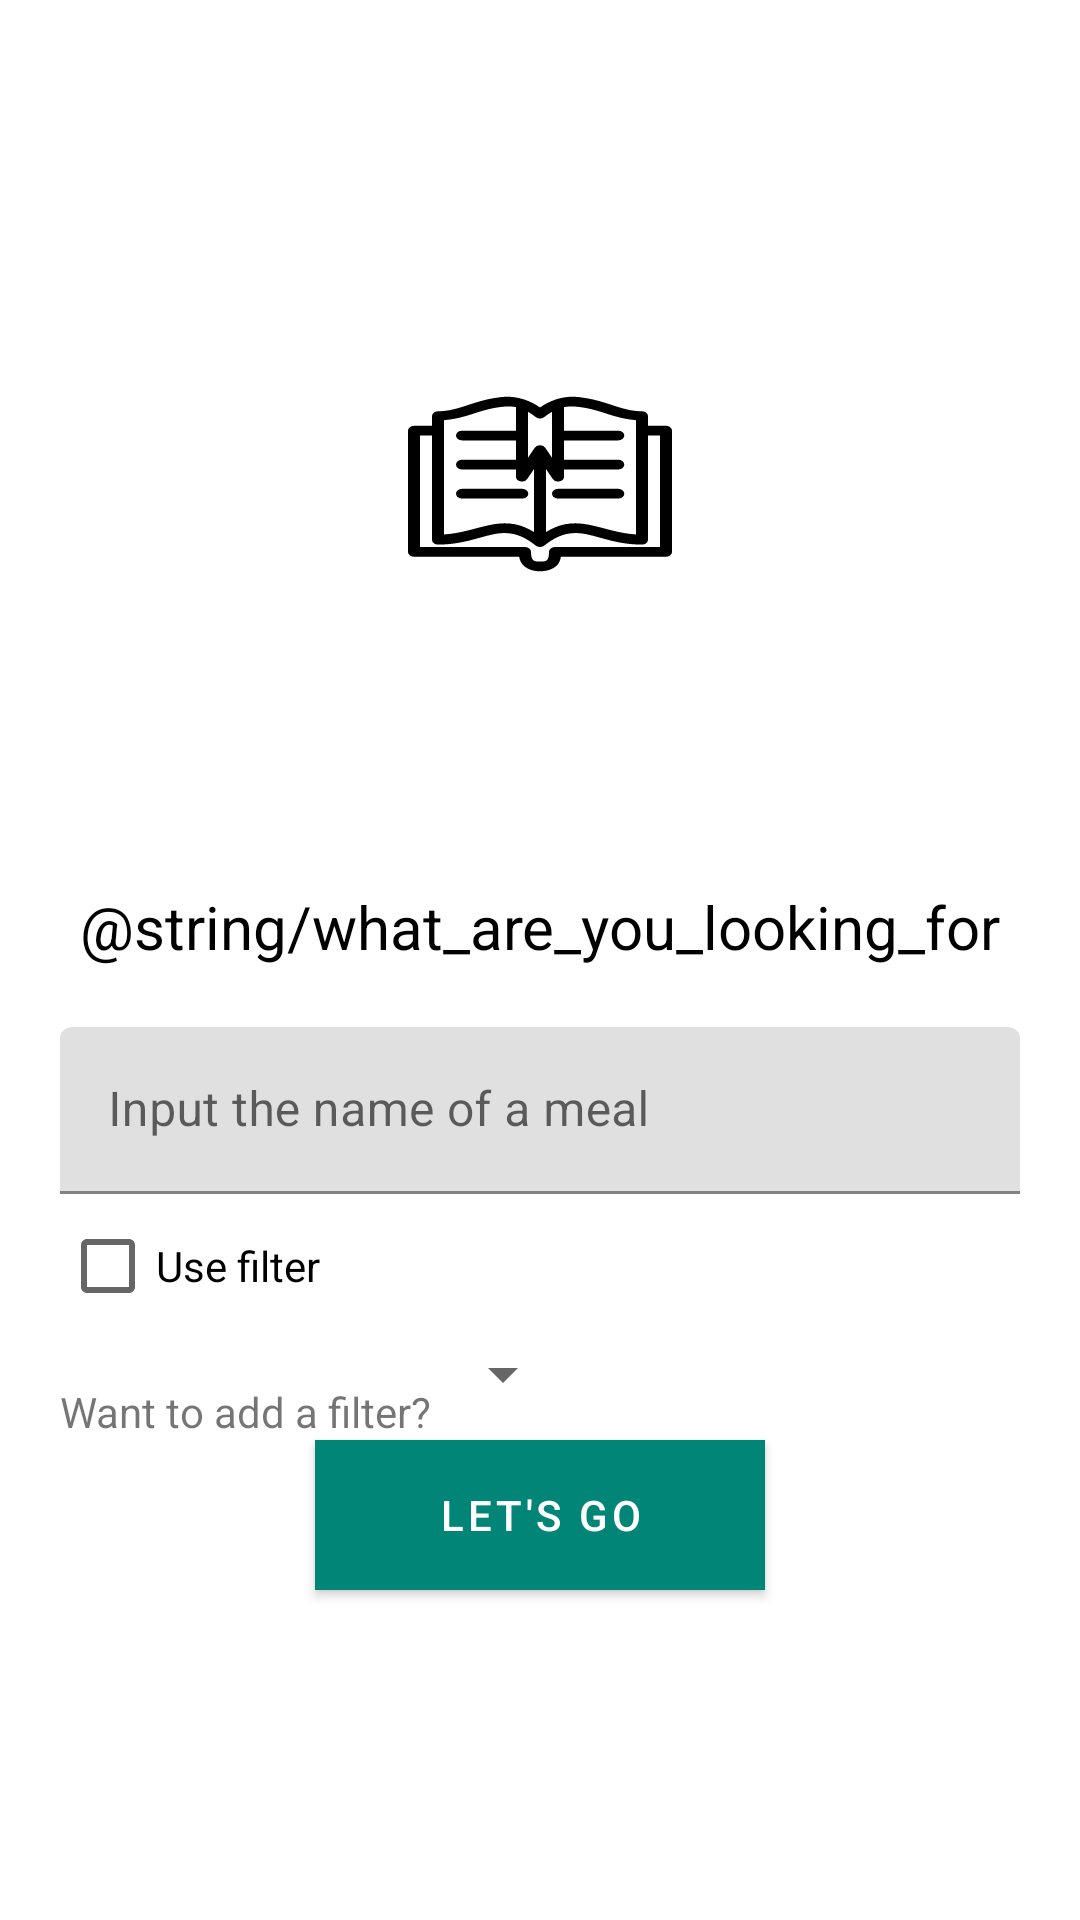

Produce the Android XML layout that renders to this screen, including the resource entries it uses.
<!-- AndroidManifest.xml: application theme AppTheme -->
<!-- res/layout/activity_main.xml -->
<?xml version="1.0" encoding="utf-8"?>
<androidx.constraintlayout.widget.ConstraintLayout
        xmlns:android="http://schemas.android.com/apk/res/android"
        xmlns:tools="http://schemas.android.com/tools"
        xmlns:app="http://schemas.android.com/apk/res-auto"
        android:layout_width="match_parent"
        android:layout_height="match_parent"
        tools:context=".MainActivity"
        android:padding="20dp"
>
        <ImageView
                app:layout_constraintLeft_toLeftOf="parent"
                app:layout_constraintRight_toRightOf="parent"
                app:layout_constraintTop_toTopOf="parent"
                app:layout_constraintBottom_toBottomOf="@id/textView"
                android:layout_width="100dp"
                android:layout_height="100dp"
                android:src="@drawable/ic_noun_recipe_book_982378"

        />

        <TextView
                android:id="@+id/textView"
                app:layout_constraintBottom_toTopOf="@+id/searchInputLayout"
                app:layout_constraintLeft_toLeftOf="parent"
                app:layout_constraintRight_toRightOf="parent"
                android:layout_width="match_parent"
                android:layout_height="wrap_content"
                android:text="@string/what_are_you_looking_for"
                android:textAlignment="center"
                android:textSize="20sp"
                android:textAllCaps="false"
                android:textColor="@android:color/black"
                android:layout_marginBottom="20dp"

        />
        <com.google.android.material.textfield.TextInputLayout
                android:layout_marginTop="100dp"
                android:id="@+id/searchInputLayout"
                app:layout_constraintLeft_toLeftOf="parent"
                app:layout_constraintRight_toRightOf="parent"
                app:layout_constraintTop_toTopOf="parent"
                app:layout_constraintBottom_toBottomOf="parent"
                android:layout_width="match_parent"
                android:layout_height="wrap_content"



        >

            <com.google.android.material.textfield.TextInputEditText
                    android:hint="Input the name of a meal"
                    android:id="@+id/searchInput"
                    android:layout_width="match_parent"
                    android:layout_height="match_parent"
                    android:shadowRadius="20"
            />
        </com.google.android.material.textfield.TextInputLayout>

        <CheckBox
                android:id="@+id/filterCheck"
                android:text="Use filter"
                android:layout_width="match_parent"
                android:layout_height="wrap_content"
                app:layout_constraintTop_toBottomOf="@id/searchInputLayout"
        />



        <Spinner
                app:layout_constraintTop_toBottomOf="@id/filterCheck"
                app:layout_constraintLeft_toRightOf="@id/texto"
                android:id="@+id/spinnerThing"
                android:layout_width="wrap_content"
                android:layout_height="wrap_content"
        />


        <com.google.android.material.button.MaterialButton
                android:id="@+id/searchButton"
                android:layout_width="150dp"
                android:layout_height="50dp"
                app:layout_constraintTop_toBottomOf="@+id/spinnerThing"
                app:layout_constraintLeft_toLeftOf="parent"
                app:layout_constraintRight_toRightOf="parent"
                android:layout_marginTop="10dp"
                android:text="Let's go"
                app:cornerRadius="20dp"
                android:background="@color/colorAccent"

        />
        <TextView
                android:layout_marginTop="15dp"
                android:id="@+id/texto"
                android:text="Want to add a filter?"
                app:layout_constraintLeft_toLeftOf="parent"
                app:layout_constraintTop_toBottomOf="@id/filterCheck"
                android:layout_width="wrap_content"
                android:layout_height="wrap_content"/>


</androidx.constraintlayout.widget.ConstraintLayout>
<!-- resources referenced by this layout -->
<resources>
  <color name="colorAccent">#D81B60</color>
  <!-- drawable ic_noun_recipe_book_982378: vector/xml drawable (drawable, 2810 chars, omitted) -->
  <style name="AppTheme" parent="Theme.MaterialComponents.Light.NoActionBar">
          
          <item name="colorPrimary">@color/colorPrimary</item>
          <item name="colorPrimaryDark">@color/colorPrimaryDark</item>
          <item name="colorAccent">@color/colorAccent</item>
      </style>
  <color name="colorPrimary">#008577</color>
  <color name="colorPrimaryDark">#00574B</color>
</resources>
